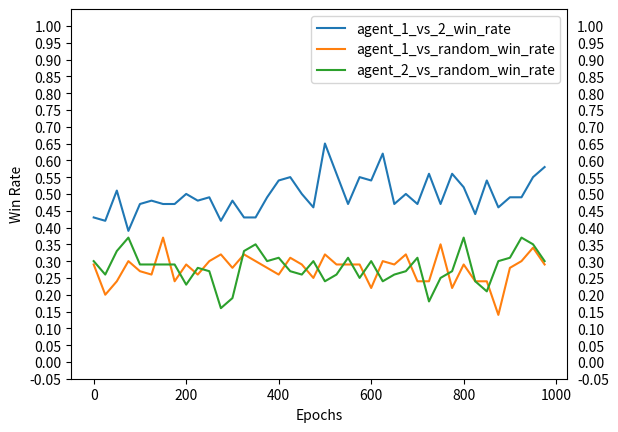

Write the Python code that produced this figure. (Note: this script raises an exception after producing the figure.)
import random
import tqdm
import numpy as np
import matplotlib.pyplot as plt



class Agent:
    def __init__(self, state_space, action_space):
        """
        Initialize table of Q-values to all zeros.
        """
        self.state_space = state_space
        self.action_space = action_space
        self.num_states = len(self.state_space)
        self.num_actions = len(self.action_space)
        self.q_table = np.zeros([self.num_states, self.num_actions])

    def act(self, state, epsilon=0, train=False):
        if train:
            return self._act_train(state, epsilon)
        else:
            return self._act_eval(state)

    def _act_eval(self, state):
        """
        Part (a) Your Code Here. Complete this function.
        Implement action selection in evaluation.
        :param state: the index of a state in the q_table
        :return: the index of an action in the q_table
        """
        return np.argmax(self.q_table[state])
        



    def _act_train(self, state, epsilon):
        """
        Part (b) Your Code Here. Complete this function.
        Please implement epsilon-greedy strategy for action selection in training.
        :param state: the index of a state in the q_table
        :param epsilon: a float number
        :return: the index of an action in the q_table
        """
      
        state_vector_actions=self.q_table[state]
        a_with_max_Q = np.argmax(state_vector_actions)
        a_from_uniform_distrib = np.random.randint(0,np.size(state_vector_actions))
        return np.random.choice([a_with_max_Q,a_from_uniform_distrib],p=[1-epsilon,epsilon])



    def update(self, state, action, reward, next_state, alpha, gamma):
        """
        Part (c) Your Code Here. Complete this function.
        Implement Q-value update using the Bellman update to update self.q_table[state, action].
        :param state: the index of a state in the q_table
        :param action: the index of an action in the q_table
        :param reward: a float number
        :param next_state: the index of a state in the q_table
        :param alpha: a float number
        :param gamma: a float number
        """
        self.q_table[state,action]=(1-alpha)*self.q_table[state,action] + alpha*(reward+gamma*np.max(self.q_table[next_state]))


def train_agent(env, agents, random_agent, epochs=1000, alpha=0.1, gamma=0.9, epsilon=0.1, plot_interval=25):
    agent_1_vs_2_win = []
    agent_1_vs_random_win = []
    agent_2_vs_random_win = []
    for epoch in tqdm.tqdm(range(epochs)):
        env.reset_state()
        done = False
        state_list = []
        action_list = []
        reward_list = []
        initial_player = np.random.randint(2)  # random first player
        player = initial_player

        # evaluate agents
        if epoch % plot_interval == 0:
            game_result = eval_agent(env, agents[0], agents[1], num_trials=100)
            agent_1_vs_2_win.append(game_result)
            game_result = eval_agent(env, agents[0], random_agent, num_trials=100)
            agent_1_vs_random_win.append(game_result)
            game_result = eval_agent(env, agents[1], random_agent, num_trials=100)
            agent_2_vs_random_win.append(game_result)

        # collect the episode
        while not done:
            agent = agents[player]
            state_list.append(env.state)
            action = agent.act(env.state, epsilon, train=True)
            reward, done = env.step(action)
            action_list.append(action)
            reward_list.append(reward)
            player = (player + 1) % 2  # alternate player
        state_list.append(env.state)

        """
        Part (d) Your Code Here. Complete the RL training.
        Use the state_list, action_list and reward_list and the update() function of the agents. 
        """

        pass

        """
        No more your code below this line.
        """

    print("Training finished.\n")
    return agent_1_vs_2_win, agent_1_vs_random_win, agent_2_vs_random_win


class GameEnv:
    def __init__(self, state_space, action_space):
        self.state_space = state_space
        self.action_space = action_space
        self.num_states = len(self.state_space)
        self.num_actions = len(self.action_space)
        self.state = 0

    def reset_state(self):
        self.state = 0

    def step(self, action):
        state_step_size = self.action_space[action]
        if self.state + state_step_size >= self.num_states:
            # losing step
            reward = - 1
            next_state = self.num_states - 1
            done = True
        elif self.state + state_step_size == self.num_states - 1:
            # winning step
            reward = 1
            next_state = self.num_states - 1
            done = True
        else:
            # normal step
            reward = 0
            next_state = self.state + state_step_size
            done = False
        self.state = next_state
        return reward, done


class RandomAgent:
    def __init__(self, state_space, action_space):
        self.state_space = state_space
        self.action_space = action_space
        self.num_states = len(self.state_space)
        self.num_actions = len(self.action_space)

    def act(self, state, epsilon=0, train=False):
        for i in range(self.num_actions):
            if state + self.action_space[i] == self.num_states - 1:
                return i
        return np.random.randint(self.num_actions)

    def update(self, state, action, reward, next_state, alpha, gamma):
        pass


def eval_agent(env, agent, baseline_agent, num_trials=100):
    # evaluate the winning rate against the RandomAgent
    agents = [agent, baseline_agent]
    agent_win_counter = 0
    for trial in range(num_trials):
        done = False
        env.reset_state()
        player = np.random.randint(2)  # random first player
        while not done:
            agent = agents[player]
            action = agent.act(env.state)
            reward, done = env.step(action)
            if done:
                if (reward == 1 and player == 0) or (reward < 0 and player == 1):
                    agent_win_counter += 1
            player = (player + 1) % 2  # alternate player
    env.reset_state()
    return agent_win_counter / num_trials


def play_with_human(env, agent):
    print("Starting from 0, who gets to {} first is the winner!".format(env.num_states - 1))
    print("Please select from {} to increase the value".format(env.action_space))
    env.reset_state()
    done = False
    player = np.random.randint(2)  # random first player
    action_space_np = np.array(env.action_space)
    if player == 0:
        print('You go first')
    else:
        print('Agent goes first')
    while not done:
        print('\nThe current value is {}. Who gets {} first is the winner!'.format(env.state, env.num_states - 1))
        if player == 0:
            # human player
            action_compete = False
            while not action_compete:
                print('please select from {} to increase the value'.format(env.action_space))
                try:
                    user_selection = int(input())
                    action = np.where(action_space_np == user_selection)[0].item()
                    action_compete = True
                    print('you chose {}'.format(user_selection))
                except ValueError:
                    print('Oops! Invalid input. Try again!')
        else:
            # agent player
            action = agent.act(env.state)
            print('The Agent chooses {}'.format(env.action_space[action]))
        reward, done = env.step(action)
        if done:
            if (reward == 1 and player == 0) or (reward < 0 and player == 1):
                print('YOU WIN!!!!!')
            else:
                print('YOU LOSE....')
        player = (player + 1) % 2  # alternate players


def plot(agent_1_vs_2_win, agent_1_vs_random_win, agent_2_vs_random_win, plot_interval=100):
    num_points = len(agent_1_vs_2_win)
    epoch_list = np.array(range(num_points)) * plot_interval
    plt.plot(epoch_list, agent_1_vs_2_win, label="agent_1_vs_2_win_rate")
    plt.plot(epoch_list, agent_1_vs_random_win, label="agent_1_vs_random_win_rate")
    plt.plot(epoch_list, agent_2_vs_random_win, label='agent_2_vs_random_win_rate')
    plt.ylim(-0.05, 1.05)
    plt.yticks(np.arange(-0.05, 1.05, step=0.05))
    plt.legend()
    plt.xlabel("Epochs")
    plt.ylabel('Win Rate')
    plt.tick_params(axis='y', which='both', labelleft=True, labelright=True)
    plt.savefig("./train_win_rate.png")
    plt.show()


if __name__ == "__main__":
    # you may want to try different settings for fun
    # but please use the original setting exactly for the homework
    target_num = 21
    state_space = list(range(target_num + 1))
    action_space = [1, 3, 4]
    plot_interval = 25
    num_epochs = 1000
    random.seed(2021)
    np.random.seed(2021)

    env = GameEnv(state_space, action_space)
    agent_1 = Agent(state_space, action_space)
    agent_2 = Agent(state_space, action_space)
    random_agent = RandomAgent(state_space, action_space)
    agents = [agent_1, agent_2]
    agent_1_vs_2_win, agent_1_vs_random_win, agent_2_vs_random_win = train_agent(env, agents, random_agent,
                                                                                 epochs=num_epochs, alpha=0.1,
                                                                                 gamma=0.9, epsilon=0.1,
                                                                                 plot_interval=plot_interval)
    win_rate = eval_agent(env, agent_1, agent_2, num_trials=100)
    if win_rate > 0.5:
        agent = agent_1
    else:
        agent = agent_2

    # plot
    plot(agent_1_vs_2_win, agent_1_vs_random_win, agent_2_vs_random_win, plot_interval=plot_interval)

    # try to play with your agents!
    human_play = True
    while human_play:
        play_with_human(env, agent)
        respond = input('Try Again? y/n: ')
        if respond != 'y' and respond != 'Y' and respond != 'yes' and respond != 'Yes':
            human_play = False
